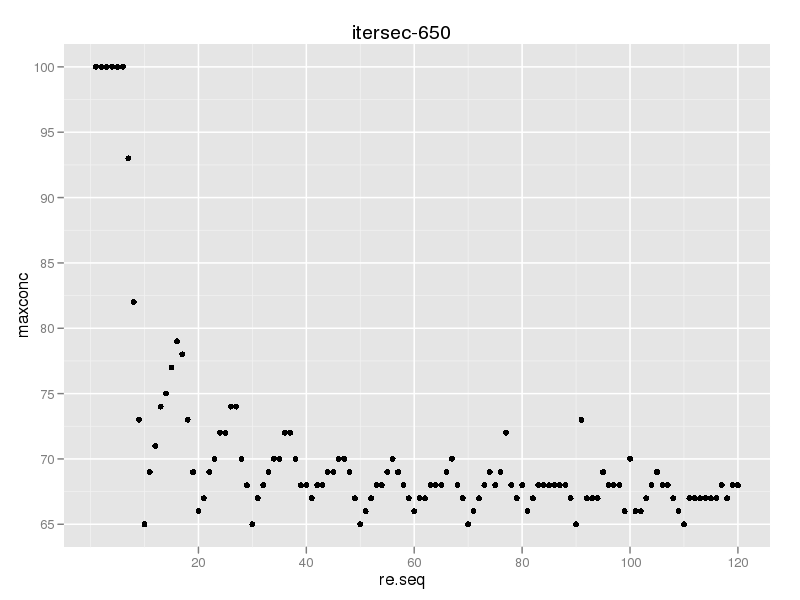

The table this chart was drawn from, first rows:
rampevery, maxconc
1, 100
2, 100
3, 100
4, 100
5, 100
6, 100
7, 93
8, 82
9, 73
10, 65
11, 69
12, 71
13, 74
14, 75
15, 77
16, 79
17, 78
18, 73
19, 69
20, 66
21, 67
22, 69
23, 70
24, 72
25, 72
26, 74
27, 74
28, 70
29, 68
30, 65
31, 67
32, 68
33, 69
34, 70
35, 70
36, 72
37, 72
38, 70
39, 68
40, 68
41, 67
42, 68
43, 68
44, 69
45, 69
46, 70
47, 70
48, 69
49, 67
50, 65
51, 66
52, 67
53, 68
54, 68
55, 69
56, 70
57, 69
58, 68
59, 67
60, 66
... 60 more rows
